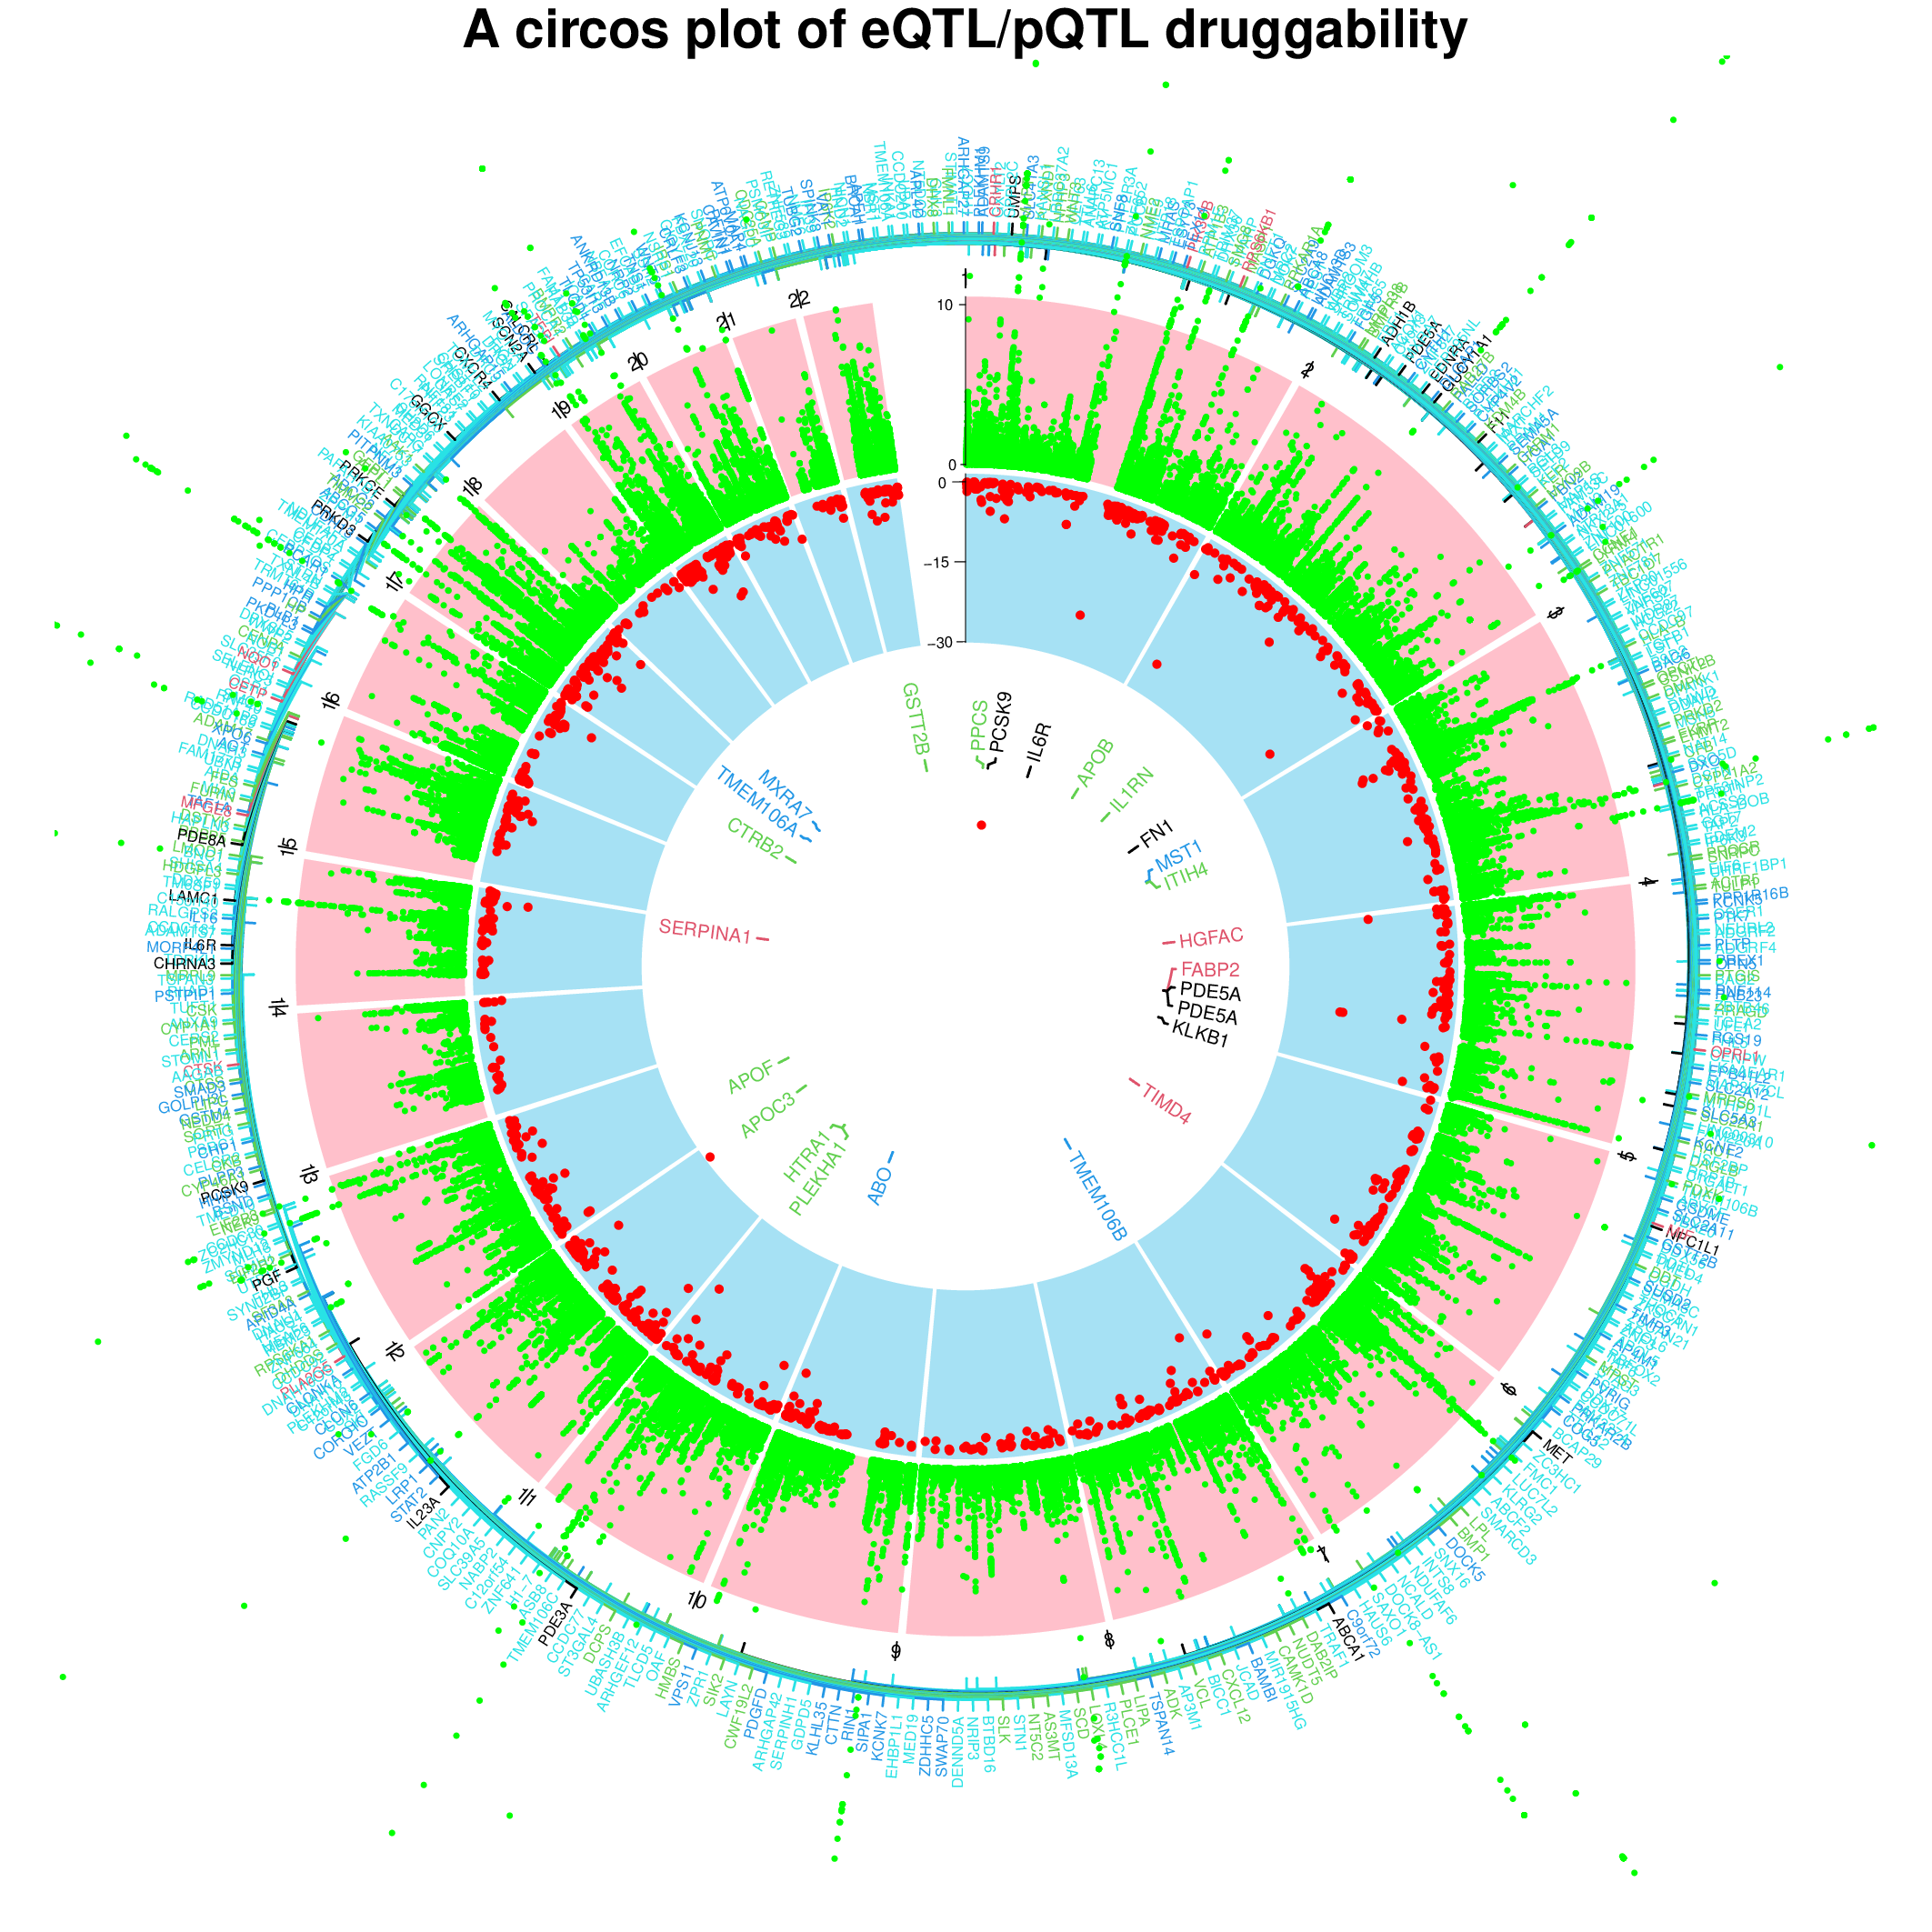

R code for this plot:
library("colortools")
library("RColorBrewer")
library("circlize")
library("ggplot2")
library("colorspace")

eQTLs <- e$QTLs
eQTL_labels <- e$annotated
pQTLs <- p$QTLs
pQTL_labels <- p$annotated

setEPS()
postscript(file = "test.eps", width = 7.08, height = 7.08, horizontal = FALSE, paper = "special", colormodel="rgb")
circos.clear()
circos.par("start.degree" = 90, gap.degree = c(rep(c(0.7), 21), 8), track.margin = c(0.005, 0.005), cell.padding = c(0.001, 0.01, 0.01, 0.001))
circos.initializeWithIdeogram(plotType = NULL, species = "hg19",  chromosome.index = paste0("chr", 1:22))
circos.genomicLabels(eQTL_labels, labels.column = 5, side = "outside", cex = 0.3, line_lwd = 0.8,
                     connection_height = convert_height(3, "mm"),
                     line_col = as.numeric(factor(eQTL_labels[[6]])), col = as.numeric(factor(eQTL_labels[[6]])))
circos.track(ylim = c(0, 1),
             panel.fun = function(x, y) {
               chr  = gsub("chr", get.current.chromosome(), replace = "")
               xlim = 0.3
               ylim = 0.5
               circos.rect(xlim[1], 0, xlim[2], 1, col = "cyan", cex = 1.1, lwd = 0.5)
               circos.text(mean(xlim), mean(ylim), chr, cex = 0.4, col = "black", facing = "inside", niceFacing = TRUE)
             },
             track.height = 0.03,  bg.border = NA)
circos.genomicTrackPlotRegion(eQTLs, panel.fun = function(region, value,  ...)
                              circos.genomicPoints(region, value, pch = 16, col = "green", cex = 0.3),
                              track.height = 0.2, bg.border = NA, bg.col = "#FFC0CB", ylim = c(0, 10))
circos.yaxis(side = "left", at = c(0, 10), labels = c(0, 10), sector.index = get.all.sector.index()[1], labels.cex = 0.3, lwd = 0.3,
             tick.length = 0.5*(convert_x(1, "mm", get.cell.meta.data("sector.index"), get.cell.meta.data("track.index"))))
circos.genomicTrackPlotRegion(pQTLs, panel.fun = function(region, value,  ...)
                              circos.genomicPoints(region, value, pch = 19, col = "red", cex = 0.3),
                              track.height = 0.2, bg.border = NA, bg.col = "#A6E1F4", ylim = c(-30, 0))
circos.yaxis(side = "left", at = c(-30,-15,0), labels = c(-30,-15,0), sector.index = get.all.sector.index()[1], labels.cex = 0.3, lwd = 0.3)
circos.genomicLabels(pQTL_labels, labels.column = 5, side = "outside", cex = 0.4, line_lwd = 0.8,
                     connection_height = convert_height(1, "mm"),
                     line_col = as.numeric(factor(pQTL_labels[[6]])), col = as.numeric(factor(pQTL_labels[[6]])), facing = "reverse.clockwise")
title("A circos plot of eQTL/pQTL druggability")
dev.off()
# convert -density 300 test.eps test.pdf
# convert -density 300 test.eps test.png
# https://www.rapidtables.com/web/color/RGB_Color.html
